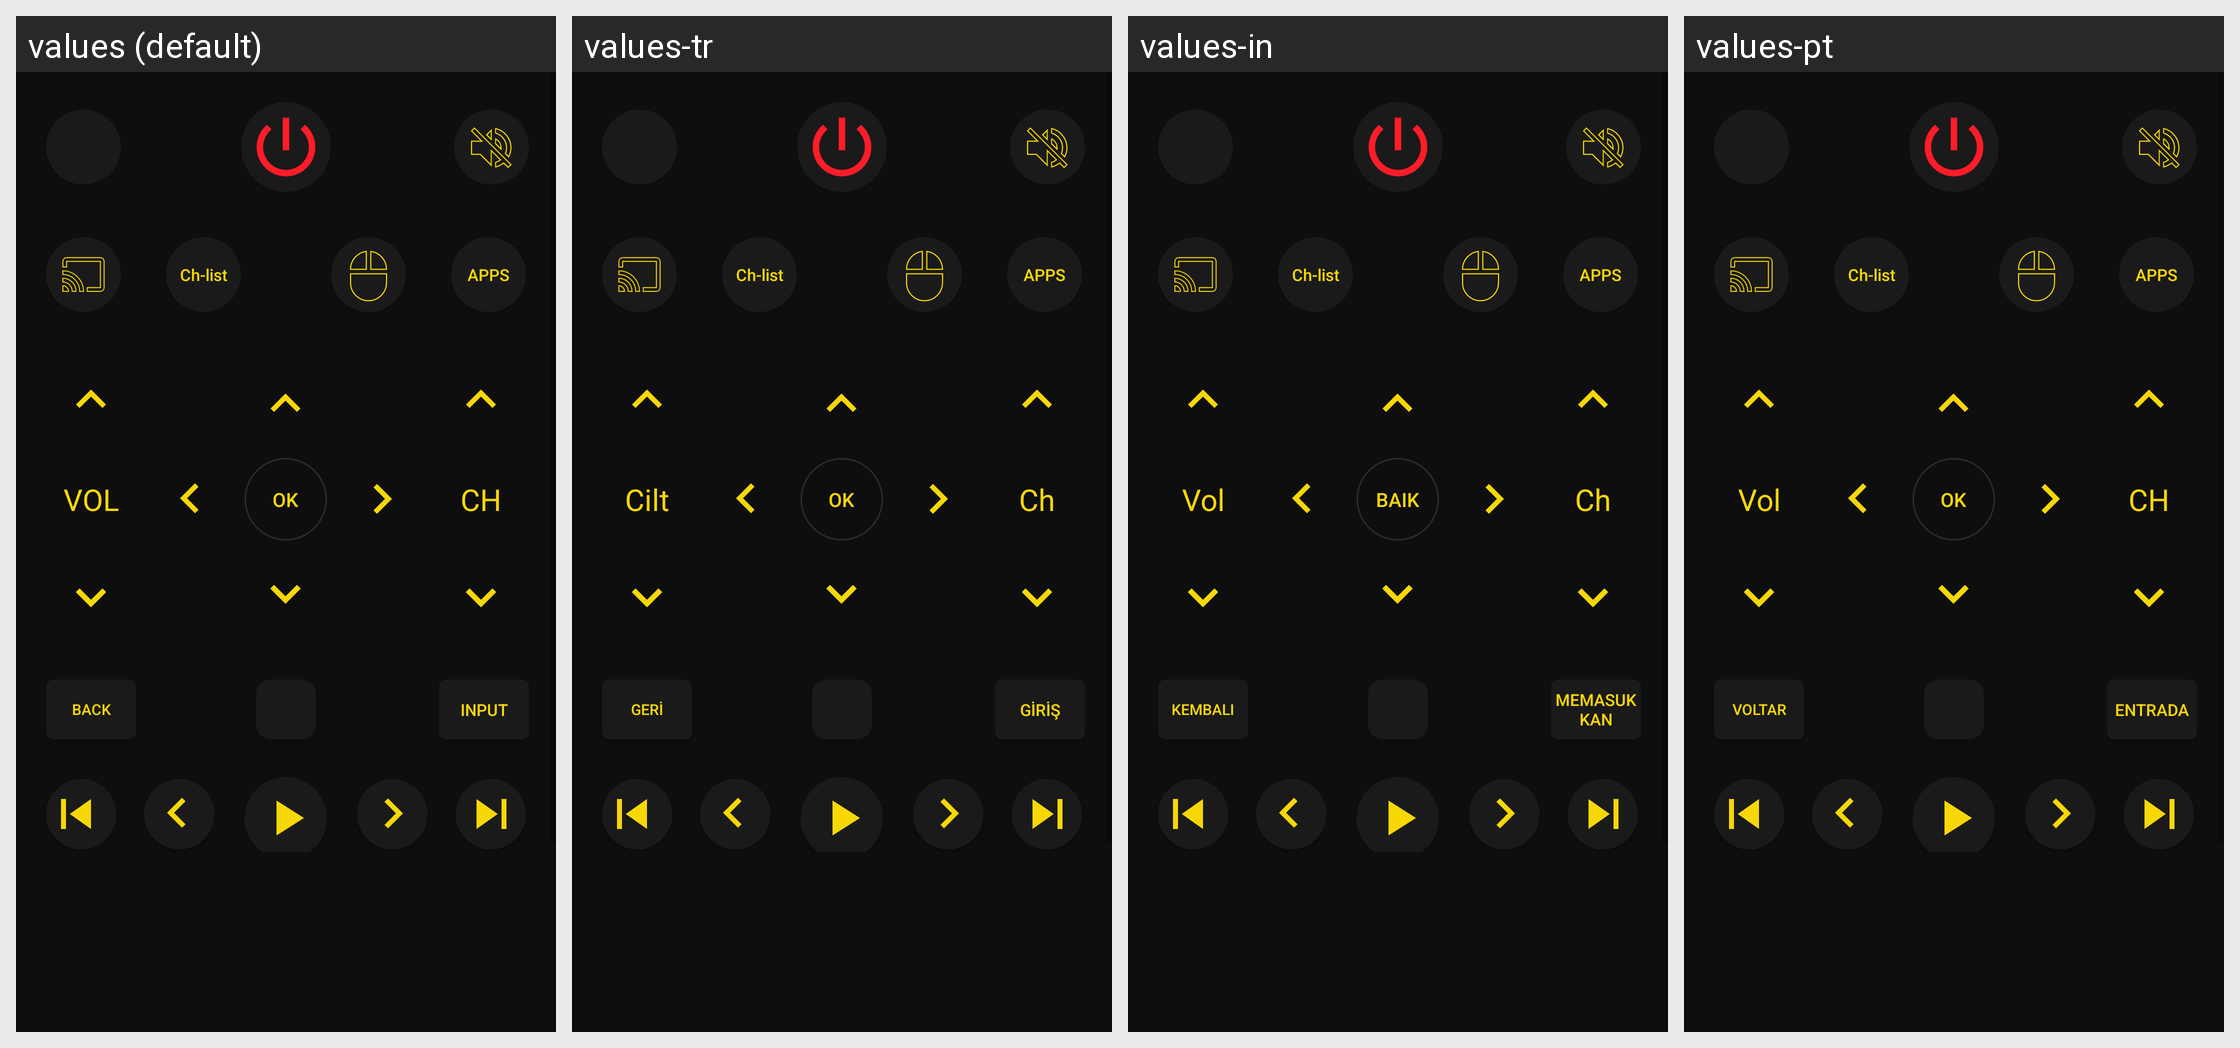

This grid shows one Android layout under several languages. Give, for every string resource on the screen, its name, the default text and each shown locale's text.
Android screen res/layout/wifi_tv_newlikesony.xml rendered under 4 locales, left to right: values (default), values-tr, values-in, values-pt. Device: Nexus 5 (rendered at 1080×1920; each locale shown at half size, 540×960, under a caption strip naming it); theme AppTheme.
Other locales in the repository, not shown: values-af, values-am, values-ar, values-as, values-az, values-be, values-bg, values-bn, values-bs, values-ca, values-cs, values-da, values-de, values-el, values-en-rGB, values-en-rXC, values-es, values-es-rUS, values-et, values-eu, values-fa, values-fi, values-fr, values-fr-rCA, values-gl, values-gu, values-hi, values-hr, values-hu, values-hy, values-is, values-it, values-iw, values-ja, values-ka, values-kk, values-km, values-kn, values-ko, values-ky, values-lo, values-lt, values-lv, values-mk, values-ml, values-mn, values-mr, values-ms, values-my, values-nb, values-ne, values-nl, values-no, values-or, values-pa, values-phi, values-pl, values-pt-rBR, values-pt-rPT, values-ro, values-ru, values-si, values-sk, values-sl, values-sq, values-sr, values-sv, values-sw, values-ta, values-te, values-th, values-tl, values-uk, values-ur, values-uz, values-vi, values-zh, values-zh-rCN, values-zh-rHK, values-zh-rTW, values-zu.
Strings drawn on this screen, with the default value and each locale's value (text and hints the layout hard-codes, and strings that could not be matched under every locale, appear in the picture but are not listed):

VOL
  values: VOL
  values-tr: Cilt
  values-in: Vol
  values-pt: Vol

OK
  values: OK
  values-tr: OK
  values-in: baik
  values-pt: OK

CH
  values: CH
  values-tr: Ch
  values-in: Ch
  values-pt: CH

Back
  values: Back
  values-tr: Geri
  values-in: Kembali
  values-pt: Voltar

Input
  values: Input
  values-tr: Giriş
  values-in: Memasukkan
  values-pt: Entrada
